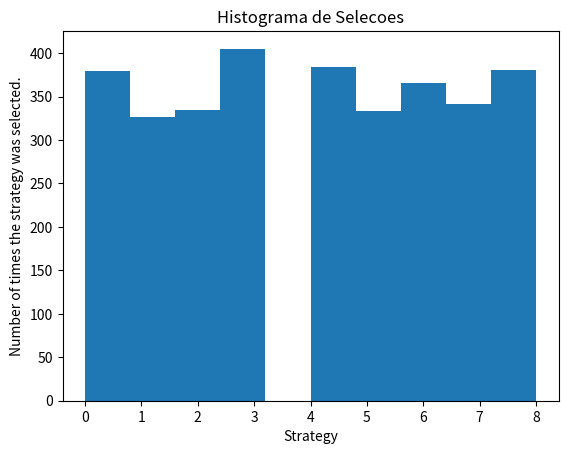

Source code (Python):
# -*- coding: utf-8 -*-
# Estudo de caso - Maximizando a receita de um negocio de varejo on line
import numpy as np
import matplotlib.pyplot as plt 
import random

# Configuracao dos parametros
N = 3250            # usuarios conectados
d = 9               # numero de estrategias
lucro_unit = 19.99

# Criacao da simulacao
convertion_rates = [0.07, 0.13, 0.09, 0.16, 0.11, 0.04, 0.20, 0.08, 0.02]
X = np.array(np.zeros([N, d]))

for i in range(N):
    for j in range(d):
        if np.random.rand() <= convertion_rates[j]:
            X[i,j] = 1

# Implementacao da estrategia randomica e do Thompson Sampling
strategies_selected_rs = [] # Estrategia randomica
strategies_selected_ts = [] # Estrategia Thompson Sampling
total_reward_rs = 0
total_reward_ts = 0
number_of_rewards_1 = [0] * d
number_of_rewards_0 = [0] * d

for n in range(0, N):
    # Estrategia Randomica
    strategy_rs = random.randrange(d)
    strategies_selected_rs.append(strategy_rs)
    reward_rs = X [n, strategy_rs]
    total_reward_rs += reward_rs
    
    # Estrategia Thompson Sampling
    strategy_ts = 0
    max_random = 0
    for i in range(0, d):
        random_beta = random.betavariate(number_of_rewards_1[i] + 1, number_of_rewards_0[i] + 1)
        if random_beta > max_random:
            max_random = random_beta
            strategy_ts = i
    reward_ts = X[n, strategy_ts]
    if reward_ts == 1:
        number_of_rewards_1[strategy_ts]+= 1
    else:
        number_of_rewards_0[strategy_ts] += 1
    strategies_selected_ts.append(strategy_ts)
    total_reward_ts += reward_ts

#print('Estrategias selecionadas: ', strategies_selected_ts)
# Calculo do retorno absoluto e retorno relativo
absolute_return = (total_reward_ts - total_reward_rs)  * lucro_unit
relative_return = (total_reward_ts - total_reward_rs)  / total_reward_rs * 100
print("Absolute return  : R$ {:0f} ".format(absolute_return))   
print("Relative return  : {:0f} %".format(relative_return))       
    
# Grafico com histograma das Selecoes
plt.hist(strategies_selected_rs)
plt.title("Histograma de Selecoes")
plt.xlabel('Strategy')
plt.ylabel('Number of times the strategy was selected.')
plt.show()